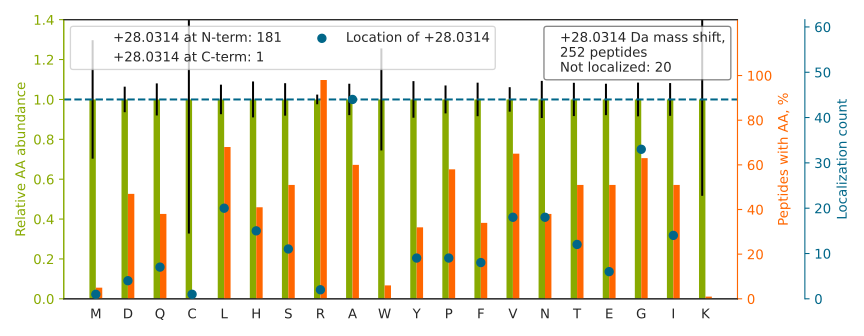

The file beside this chart, header and first rows:
top isoform	localization score	spectrum
S[+28]SGSPYGGGYGSGGGSGGYGSR	1.0	140718_Yoshiki_HEK_T2KO_TCL_VVA050614_2h…
N[+28]MGGPYGGGNYGPGGSGGSGGYGGR	1	140718_Yoshiki_HEK_T2KO_TCL_VVA050614_2h…
LGDVYVNDAFGTAHR		140718_Yoshiki_HEK_T2KO_TCL_VVA050614_2h…
G[+28]MGGHGYGGAGDASSGFHGGHFVHMR	1	140718_Yoshiki_HEK_T2KO_TCL_VVA050614_2h…
N[+28]QGGYGGSSSSSSYGSGR	1	140718_Yoshiki_HEK_T2KO_TCL_VVA050614_2h…
F[+28]GGNPGGFGNQGGFGNSR	0.6914	140718_Yoshiki_HEK_T2KO_TCL_VVA050614_2h…
A[+28]GAGSATLSMAYAGAR	0.9978	140718_Yoshiki_HEK_T2KO_TCL_VVA050614_2h…
LQAYHTQTTPLIEYYR		140718_Yoshiki_HEK_T2KO_TCL_VVA050614_2h…
T[+28]SILAAANPISGHYDR	0.9582	140718_Yoshiki_HEK_T2KO_TCL_VVA050614_2h…
SSGP[+28]TSLFAVTVAPPGAR	1	140718_Yoshiki_HEK_T2KO_TCL_VVA050614_2h…
HLEIN[+28]PDHPIVETLR	0.9992	140718_Yoshiki_HEK_T2KO_TCL_VVA050614_2h…
YNEQHVPGSPFTAR		140718_Yoshiki_HEK_T2KO_TCL_VVA050614_2h…
L[+28]ASQGDSISSQLGPIHPPPR	1	140718_Yoshiki_HEK_T2KO_TCL_VVA050614_2h…
SDSFENPVLQQHFR		140718_Yoshiki_HEK_T2KO_TCL_VVA050614_2h…
V[+28]DNDENEHQLSLR	0.8598	140718_Yoshiki_HEK_T2KO_TCL_VVA050614_2h…
TN[+28]VLGHLQQGGAPTPFDR	0.998	140718_Yoshiki_HEK_T2KO_TCL_VVA050614_2h…
VHIYHHTGNNTFR		140718_Yoshiki_HEK_T2KO_TCL_VVA050614_2h…
A[+28]GPWTPEAAVEHPEAVR	0.5151	140718_Yoshiki_HEK_T2KO_TCL_VVA050614_2h…
HWILP[+28]QDYDHAQAEAR	0.9295	140718_Yoshiki_HEK_T2KO_TCL_VVA050614_2h…
I[+28]TPAHDQNDYEVGQR	0.9748	140718_Yoshiki_HEK_T2KO_TCL_VVA050614_2h…
A[+28]PVPTGEVYFADSFDR	0.6772	140718_Yoshiki_HEK_T2KO_TCL_VVA050614_2h…
Y[+28]VATLGVEVHPLVFHTNR	0.6716	140718_Yoshiki_HEK_T2KO_TCL_VVA050614_2h…
N[+28]YPPWQHTTLSVLR	0.5413	140718_Yoshiki_HEK_T2KO_TCL_VVA050614_2h…
AGQSA[+28]AGAAPGGGVDTR	0.9357	140718_Yoshiki_HEK_T2KO_TCL_VVA050614_2h…
S[+28]YELPDGQVITIGNER	0.9955	140718_Yoshiki_HEK_T2KO_TCL_VVA050614_2h…
SQIH[+28]DIVLVGGSTR	0.107	140718_Yoshiki_HEK_T2KO_TCL_VVA050614_2h…
G[+28]SFSEQGINEFLR	1	140718_Yoshiki_HEK_T2KO_TCL_VVA050614_2h…
I[+28]WHHTFYNELR	0.9688	140718_Yoshiki_HEK_T2KO_TCL_VVA050614_2h…
HTGPNSPDTANDGFVR		140718_Yoshiki_HEK_T2KO_TCL_VVA050614_2h…
G[+28]STAPVGGGAFPTIVER	0.9305	140718_Yoshiki_HEK_T2KO_TCL_VVA050614_2h…
G[+28]GGGNFGPGPGSNFR	0.9943	140718_Yoshiki_HEK_T2KO_TCL_VVA050614_2h…
Q[+28]WYESHYALPLGR	0.9996	140718_Yoshiki_HEK_T2KO_TCL_VVA050614_2h…
STA[+28]YEDYYYHPPPR	1	140718_Yoshiki_HEK_T2KO_TCL_VVA050614_2h…
G[+28]VVDSEDLPLNISR	1	140718_Yoshiki_HEK_T2KO_TCL_VVA050614_2h…
Q[+28]EYDESGPSIVHR	0.8419	140718_Yoshiki_HEK_T2KO_TCL_VVA050614_2h…
I[+28]INEPTAAAIAYGLDR	0.6929	140718_Yoshiki_HEK_T2KO_TCL_VVA050614_2h…
H[+28]GSYEDAVHSGALND	0.89	140718_Yoshiki_HEK_T2KO_TCL_VVA050614_2h…
ALPA[+28]VQQNNLDEDLIR	0.0003768	140718_Yoshiki_HEK_T2KO_TCL_VVA050614_2h…
GP[+28]SLNPVLDYDHGSR	0.676	140718_Yoshiki_HEK_T2KO_TCL_VVA050614_2h…
I[+28]AQPGDHVSVTGIFLPILR	0.046	140718_Yoshiki_HEK_T2KO_TCL_VVA050614_2h…
G[+28]SYVSIHSSGFR	1	140718_Yoshiki_HEK_T2KO_TCL_VVA050614_2h…
S[+28]LYASSPGGVYATR	1	140718_Yoshiki_HEK_T2KO_TCL_VVA050614_2h…
A[+28]GNLGGGVVTIER	0.9931	140718_Yoshiki_HEK_T2KO_TCL_VVA050614_2h…
T[+28]NYNDRYDEIR	0.6824	140718_Yoshiki_HEK_T2KO_TCL_VVA050614_2h…
T[+28]TNFAGILSQGLR	0.9508	140718_Yoshiki_HEK_T2KO_TCL_VVA050614_2h…
G[+28]VVPLAGTNGETTTQGLDGLSER	0.6585	140718_Yoshiki_HEK_T2KO_TCL_VVA050614_2h…
L[+28]QMEAPHIIVGTPGR	0.7146	140718_Yoshiki_HEK_T2KO_TCL_VVA050614_2h…
IHVIDHSGAR		140718_Yoshiki_HEK_T2KO_TCL_VVA050614_2h…
A[+28]SYVAPLTAQPATYR	1	140718_Yoshiki_HEK_T2KO_TCL_VVA050614_2h…
G[+28]ILFVGSGVSGGEEGAR	1	140718_Yoshiki_HEK_T2KO_TCL_VVA050614_2h…
Y[+28]LDEDTIYHLQPSGR	0.9884	140718_Yoshiki_HEK_T2KO_TCL_VVA050614_2h…
I[+28]TPSYVAFTPEGER	0.7565	140718_Yoshiki_HEK_T2KO_TCL_VVA050614_2h…
T[+28]VQGPPTSDDIFER	1	140718_Yoshiki_HEK_T2KO_TCL_VVA050614_2h…
ILA[+28]TPPQEDAPSVDIANIR	0.1794	140718_Yoshiki_HEK_T2KO_TCL_VVA050614_2h…
HLE[+28]INPDHSIIETLR	0.9398	140718_Yoshiki_HEK_T2KO_TCL_VVA050614_2h…
H[+28]FYTFTNEHHR	1	140718_Yoshiki_HEK_T2KO_TCL_VVA050614_2h…
L[+28]GLSVFTHHR	1	140718_Yoshiki_HEK_T2KO_TCL_VVA050614_2h…
VD[+28]FPQDQLTALTGR	1	140718_Yoshiki_HEK_T2KO_TCL_VVA050614_2h…
L[+28]HVQWAPTAAGPGGGAER	0.5251	140718_Yoshiki_HEK_T2KO_TCL_VVA050614_2h…
S[+28]VTEQGAELSNEER	0.9994	140718_Yoshiki_HEK_T2KO_TCL_VVA050614_2h…
... 192 more rows
